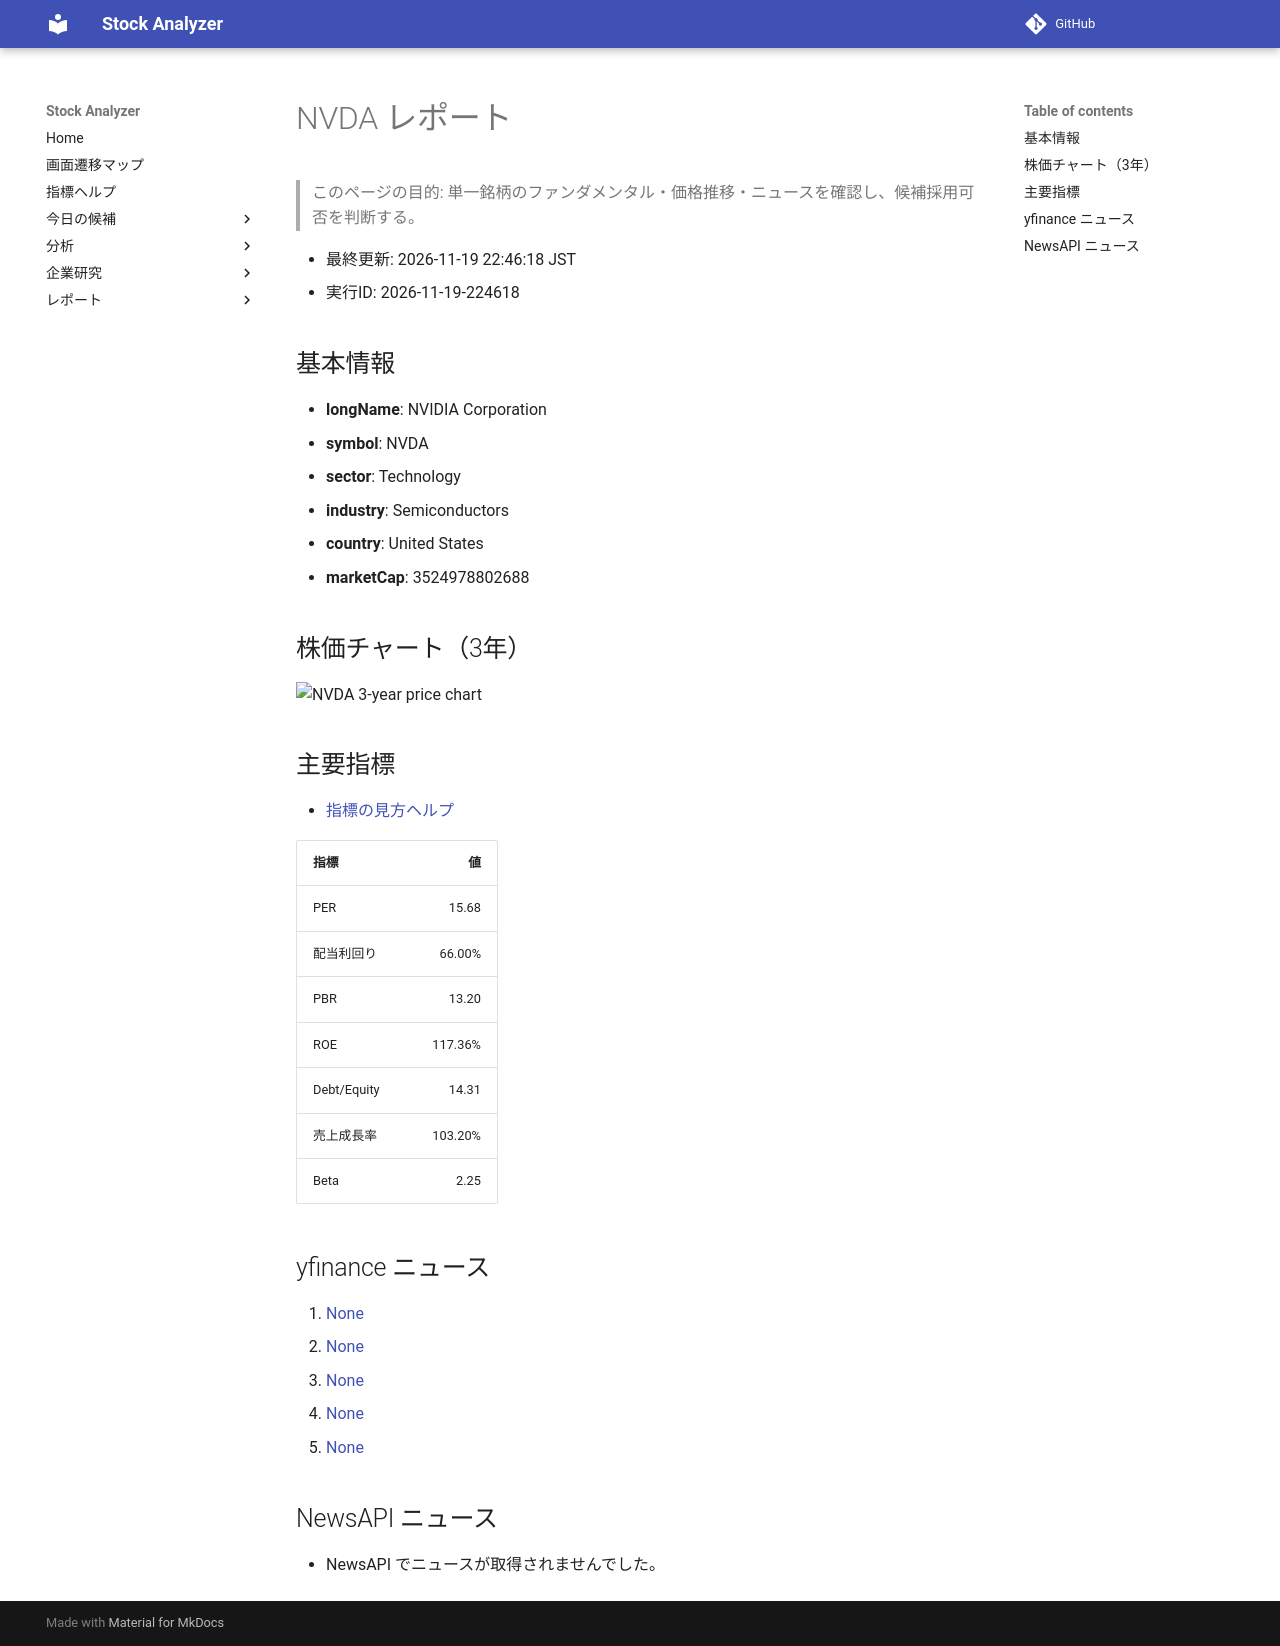

repository: Yumi-note/Making-APP · page: reports/2026-11-19/224618/NVDA/index.html · generator: mkdocs

# NVDA レポート

> このページの目的: 単一銘柄のファンダメンタル・価格推移・ニュースを確認し、候補採用可否を判断する。

- 最終更新: 2026-11-19 22:46:18 JST
- 実行ID: 2026-11-19-224618

## 基本情報

- **longName**: NVIDIA Corporation
- **symbol**: NVDA
- **sector**: Technology
- **industry**: Semiconductors
- **country**: United States
- **marketCap**: 3524978802688

## 株価チャート（3年）

![NVDA 3-year price chart](NVDA_3y.png)

## 主要指標

- [指標の見方ヘルプ](../../../../indicators.md)

| 指標 | 値 |
|---|---:|
| PER | 15.68 |
| 配当利回り | 66.00% |
| PBR | 13.20 |
| ROE | 117.36% |
| Debt/Equity | 14.31 |
| 売上成長率 | 103.20% |
| Beta | 2.25 |

## yfinance ニュース

1. [None](None)
2. [None](None)
3. [None](None)
4. [None](None)
5. [None](None)

## NewsAPI ニュース

- NewsAPI でニュースが取得されませんでした。
